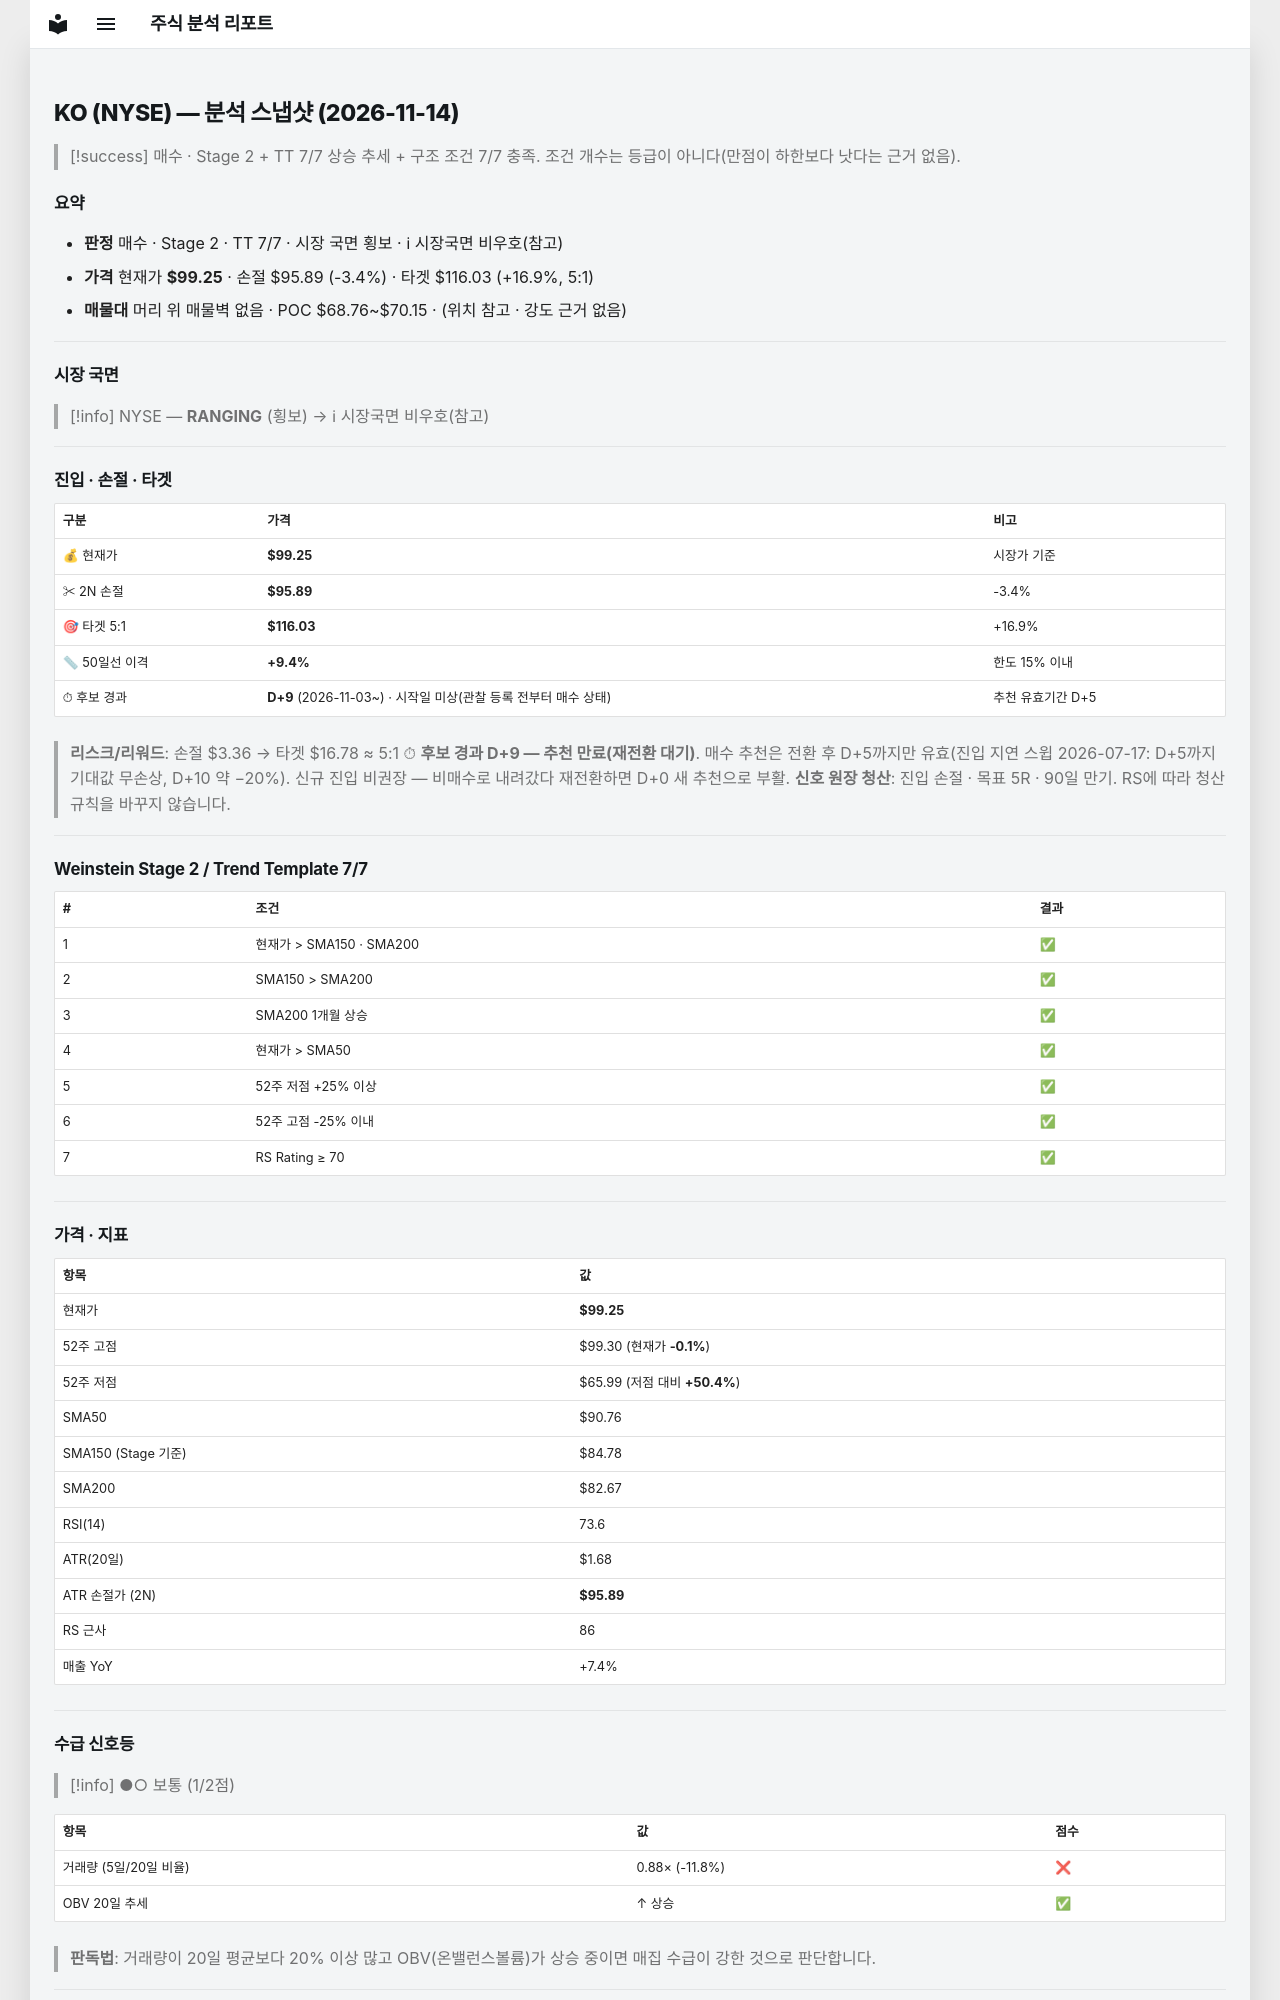

repository: soloandco/stock-reports · page: snapshots/KO-2026-11-14/index.html · generator: mkdocs

---
type: analysis-snapshot
title: KO 분석 스냅샷
ticker: KO
market: NYSE
created: 2026-11-14
updated: 2026-11-14
bar-date: 2026-11-13
verdict: 매수후보
sma50-gap-pct: 9.4
candidate-days: 9
candidate-since: 2026-11-03
candidate-start-unknown: true
weekly-position: 신고가영역
stage: 2
trend-template-score: 7
tt-max: 7
ma-set: sma-50-150-200
price: 99.25
stop-price: 95.89494134461356
market-regime: RANGING
supply-demand-score: 1/2
supply-demand-label: 보통
status: tracking
tags:
  - stock-agent
  - watchlist
  - KO
  - analysis
related:
  - "[[analysis-template]]"
---

# KO (NYSE) — 분석 스냅샷 (2026-11-14)

> [!success] 매수 · Stage 2 + TT 7/7
> 상승 추세 + 구조 조건 7/7 충족. 조건 개수는 등급이 아니다(만점이 하한보다 낫다는 근거 없음).

## 요약

- **판정** 매수 · Stage 2 · TT 7/7 · 시장 국면 횡보 · ℹ 시장국면 비우호(참고)
- **가격** 현재가 **$99.25** · 손절 $95.89 (-3.4%) · 타겟 $116.03 (+16.9%, 5:1)
- **매물대** 머리 위 매물벽 없음 · POC $68.76~$70.15 · (위치 참고 · 강도 근거 없음)

---

## 시장 국면

> [!info] NYSE — **RANGING** (횡보) → ℹ 시장국면 비우호(참고)

---

## 진입 · 손절 · 타겟

| 구분 | 가격 | 비고 |
|------|------|------|
| 💰 현재가 | **$99.25** | 시장가 기준 |
| ✂ 2N 손절 | **$95.89** | -3.4% |
| 🎯 타겟 5:1 | **$116.03** | +16.9% |
| 📏 50일선 이격 | **+9.4%** | 한도 15% 이내 |
| ⏱ 후보 경과 | **D+9** (2026-11-03~) · 시작일 미상(관찰 등록 전부터 매수 상태) | 추천 유효기간 D+5 |

> **리스크/리워드**: 손절 $3.36 → 타겟 $16.78 ≈ 5:1
> ⏱ **후보 경과 D+9 — 추천 만료(재전환 대기)**. 매수 추천은 전환 후 D+5까지만 유효(진입 지연 스윕 2026-07-17: D+5까지 기대값 무손상, D+10 약 −20%). 신규 진입 비권장 — 비매수로 내려갔다 재전환하면 D+0 새 추천으로 부활.
> **신호 원장 청산**: 진입 손절 · 목표 5R · 90일 만기. RS에 따라 청산 규칙을 바꾸지 않습니다.

---

## Weinstein Stage 2 / Trend Template 7/7

| # | 조건 | 결과 |
|---|------|------|
| 1 | 현재가 > SMA150 · SMA200 | ✅ |
| 2 | SMA150 > SMA200 | ✅ |
| 3 | SMA200 1개월 상승 | ✅ |
| 4 | 현재가 > SMA50 | ✅ |
| 5 | 52주 저점 +25% 이상 | ✅ |
| 6 | 52주 고점 -25% 이내 | ✅ |
| 7 | RS Rating ≥ 70 | ✅ |

---

## 가격 · 지표

| 항목 | 값 |
|------|---|
| 현재가 | **$99.25** |
| 52주 고점 | $99.30 (현재가 **-0.1%**) |
| 52주 저점 | $65.99 (저점 대비 **+50.4%**) |
| SMA50 | $90.76 |
| SMA150 (Stage 기준) | $84.78 |
| SMA200 | $82.67 |
| RSI(14) | 73.6 |
| ATR(20일) | $1.68 |
| ATR 손절가 (2N) | **$95.89** |
| RS 근사 | 86 |
| 매출 YoY | +7.4% |

---
## 수급 신호등

> [!info] ●○ 보통 (1/2점)

| 항목 | 값 | 점수 |
|------|------|------|
| 거래량 (5일/20일 비율) | 0.88× (-11.8%) | ❌ |
| OBV 20일 추세 | ↑ 상승 | ✅ |

> **판독법**: 거래량이 20일 평균보다 20% 이상 많고 OBV(온밸런스볼륨)가 상승 중이면 매집 수급이 강한 것으로 판단합니다.

---
